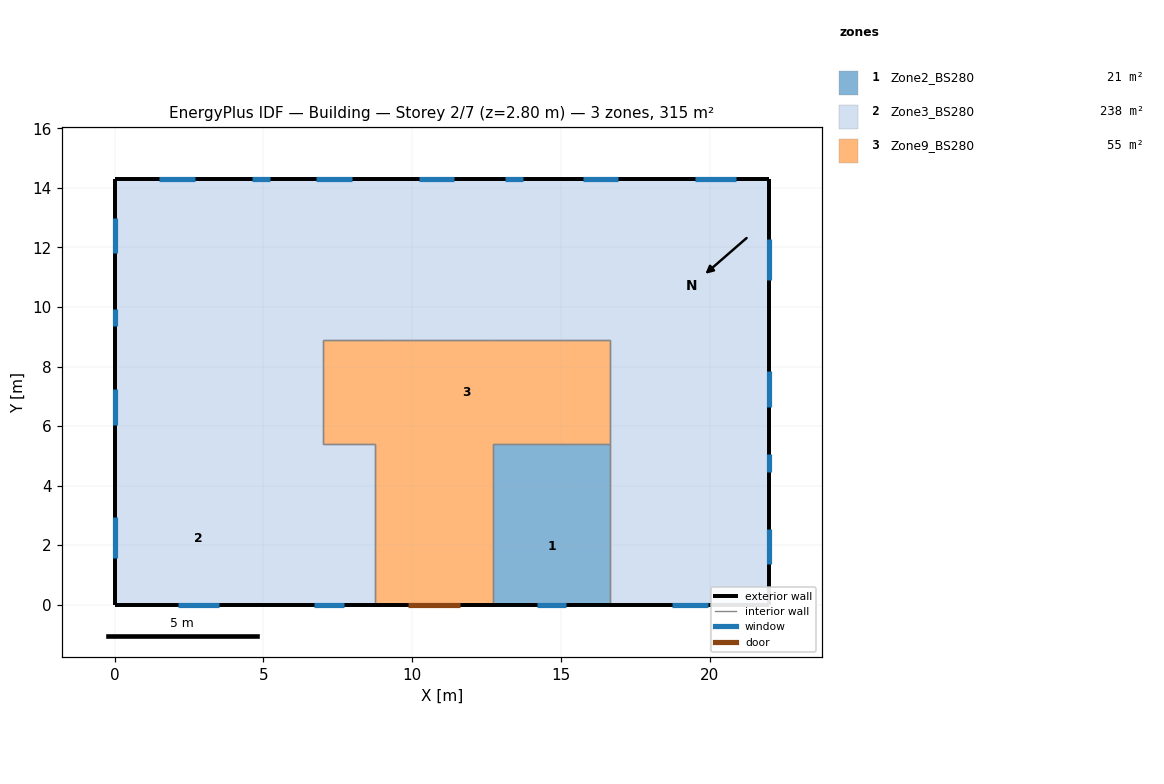
=== STOREY PLAN SPEC (per zone: floor XY polygon, exterior-wall plan segments, windows/doors) ===
zone 1: Zone2_BS280  (21.3 m²)
  floor: (16.65, 5.40) (16.65, 3.90) (12.70, 3.90) (12.70, 5.40)
  floor: (16.65, 3.90) (16.65, 0.00) (12.70, 0.00) (12.70, 3.90)
  exterior wall: (12.70, 0.00) – (16.65, 0.00)  [3.9 m]
    window: (14.18, 0.00) – (15.18, 0.00)  [1.5 m²]
  interior walls: 5
zone 2: Zone3_BS280  (238.2 m²)
  floor: (4.20, 5.40) (4.20, 4.50) (0.00, 4.50) (0.00, 5.40)
  floor: (5.65, 5.40) (5.65, 4.50) (4.20, 4.50) (4.20, 5.40)
  floor: (8.75, 5.40) (8.75, 0.00) (5.65, 0.00) (5.65, 5.40)
  floor: (22.00, 5.40) (22.00, 3.90) (16.65, 3.90) (16.65, 5.40)
  floor: (22.00, 3.90) (22.00, 0.00) (16.65, 0.00) (16.65, 3.90)
  floor: (5.65, 4.50) (5.65, 0.00) (0.00, 0.00) (0.00, 4.50)
  floor: (4.20, 8.80) (4.20, 5.40) (0.00, 5.40) (0.00, 8.80)
  floor: (5.65, 8.90) (5.65, 5.40) (4.20, 5.40) (4.20, 8.90)
  floor: (7.00, 8.90) (7.00, 5.40) (5.65, 5.40) (5.65, 8.90)
  floor: (4.20, 8.90) (4.20, 8.80) (0.00, 8.80) (0.00, 8.90)
  floor: (22.00, 5.60) (22.00, 5.40) (16.65, 5.40) (16.65, 5.60)
  floor: (22.00, 8.90) (22.00, 5.60) (16.65, 5.60) (16.65, 8.90)
  floor: (22.00, 14.30) (22.00, 8.90) (18.35, 8.90) (18.35, 14.30)
  floor: (18.35, 10.35) (18.35, 8.90) (16.65, 8.90) (16.65, 10.35)
  floor: (18.35, 14.30) (18.35, 10.35) (16.65, 10.35) (16.65, 14.30)
  floor: (5.65, 10.50) (5.65, 8.90) (4.20, 8.90) (4.20, 10.50)
  floor: (4.20, 10.50) (4.20, 8.90) (0.00, 8.90) (0.00, 10.50)
  floor: (9.08, 14.30) (9.08, 8.90) (5.65, 8.90) (5.65, 14.30)
  floor: (12.55, 14.30) (12.55, 8.90) (9.08, 8.90) (9.08, 14.30)
  floor: (16.65, 10.35) (16.65, 8.90) (12.55, 8.90) (12.55, 10.35)
  floor: (5.65, 14.30) (5.65, 10.50) (4.20, 10.50) (4.20, 14.30)
  floor: (4.20, 14.30) (4.20, 10.50) (0.00, 10.50) (0.00, 14.30)
  floor: (16.65, 14.30) (16.65, 10.35) (14.30, 10.35) (14.30, 14.30)
  floor: (14.30, 14.30) (14.30, 10.35) (12.55, 10.35) (12.55, 14.30)
  exterior wall: (0.00, 8.80) – (0.00, 4.50)  [4.3 m]
    window: (0.00, 7.25) – (0.00, 6.05)  [1.8 m²]
  exterior wall: (5.65, 0.00) – (8.75, 0.00)  [3.1 m]
    window: (6.70, 0.00) – (7.70, 0.00)  [1.5 m²]
  exterior wall: (22.00, 3.90) – (22.00, 5.60)  [1.7 m]
    window: (22.00, 4.45) – (22.00, 5.05)  [0.6 m²]
  exterior wall: (16.65, 0.00) – (22.00, 0.00)  [5.4 m]
    window: (18.73, 0.00) – (19.93, 0.00)  [1.8 m²]
  exterior wall: (22.00, 0.00) – (22.00, 3.90)  [3.9 m]
    window: (22.00, 1.35) – (22.00, 2.55)  [1.8 m²]
  exterior wall: (0.00, 4.50) – (0.00, 0.00)  [4.5 m]
    window: (0.00, 2.94) – (0.00, 1.56)  [3.2 m²]
  exterior wall: (0.00, 0.00) – (5.65, 0.00)  [5.7 m]
    window: (2.14, 0.00) – (3.51, 0.00)  [3.2 m²]
  exterior wall: (0.00, 10.50) – (0.00, 8.80)  [1.7 m]
    window: (0.00, 9.95) – (0.00, 9.35)  [0.6 m²]
  exterior wall: (22.00, 5.60) – (22.00, 8.90)  [3.3 m]
    window: (22.00, 6.65) – (22.00, 7.85)  [1.8 m²]
  exterior wall: (22.00, 8.90) – (22.00, 14.30)  [5.4 m]
    window: (22.00, 10.91) – (22.00, 12.29)  [3.2 m²]
  exterior wall: (22.00, 14.30) – (18.35, 14.30)  [3.6 m]
    window: (20.86, 14.30) – (19.49, 14.30)  [3.2 m²]
  exterior wall: (18.35, 14.30) – (14.30, 14.30)  [4.1 m]
    window: (16.93, 14.30) – (15.72, 14.30)  [1.8 m²]
  exterior wall: (9.08, 14.30) – (5.65, 14.30)  [3.4 m]
    window: (7.96, 14.30) – (6.76, 14.30)  [1.8 m²]
  exterior wall: (5.65, 14.30) – (4.20, 14.30)  [1.5 m]
    window: (5.22, 14.30) – (4.62, 14.30)  [0.6 m²]
  exterior wall: (0.00, 14.30) – (0.00, 10.50)  [3.8 m]
    window: (0.00, 13.00) – (0.00, 11.80)  [1.8 m²]
  exterior wall: (4.20, 14.30) – (0.00, 14.30)  [4.2 m]
    window: (2.70, 14.30) – (1.50, 14.30)  [1.8 m²]
  exterior wall: (12.55, 14.30) – (9.08, 14.30)  [3.5 m]
    window: (11.41, 14.30) – (10.21, 14.30)  [1.8 m²]
  exterior wall: (14.30, 14.30) – (12.55, 14.30)  [1.8 m]
    window: (13.72, 14.30) – (13.12, 14.30)  [0.6 m²]
  interior walls: 10
zone 3: Zone9_BS280  (55.1 m²)
  floor: (12.70, 5.40) (12.70, 0.00) (8.75, 0.00) (8.75, 5.40)
  floor: (16.65, 8.90) (16.65, 5.40) (7.00, 5.40) (7.00, 8.90)
  exterior wall: (8.75, 0.00) – (12.70, 0.00)  [3.9 m]
    door: (9.84, 0.00) – (11.61, 0.00)  [4.1 m²]
  interior walls: 11

=== DERIVED (storey summary) ===
Building: Building
Storey: 2 of 7  (floor level z = 2.80 m)
Storey gross floor area: 314.6 m²
Zones on this storey: 3
  - Zone2_BS280: floor 21.3 m²; exterior wall 3.9 m (11.9 m²); 1 window(s) 1.5 m²; WWR 12.7%
  - Zone3_BS280: floor 238.2 m²; exterior wall 64.7 m (194.1 m²); 18 window(s) 33.0 m²; WWR 17.0%
  - Zone9_BS280: floor 55.1 m²; exterior wall 3.9 m (11.8 m²); WWR 0.0%; 1 door(s)
Zone adjacency (shared interzone walls):
  - Zone2_BS280 ↔ Zone3_BS280
  - Zone2_BS280 ↔ Zone9_BS280
  - Zone3_BS280 ↔ Zone9_BS280